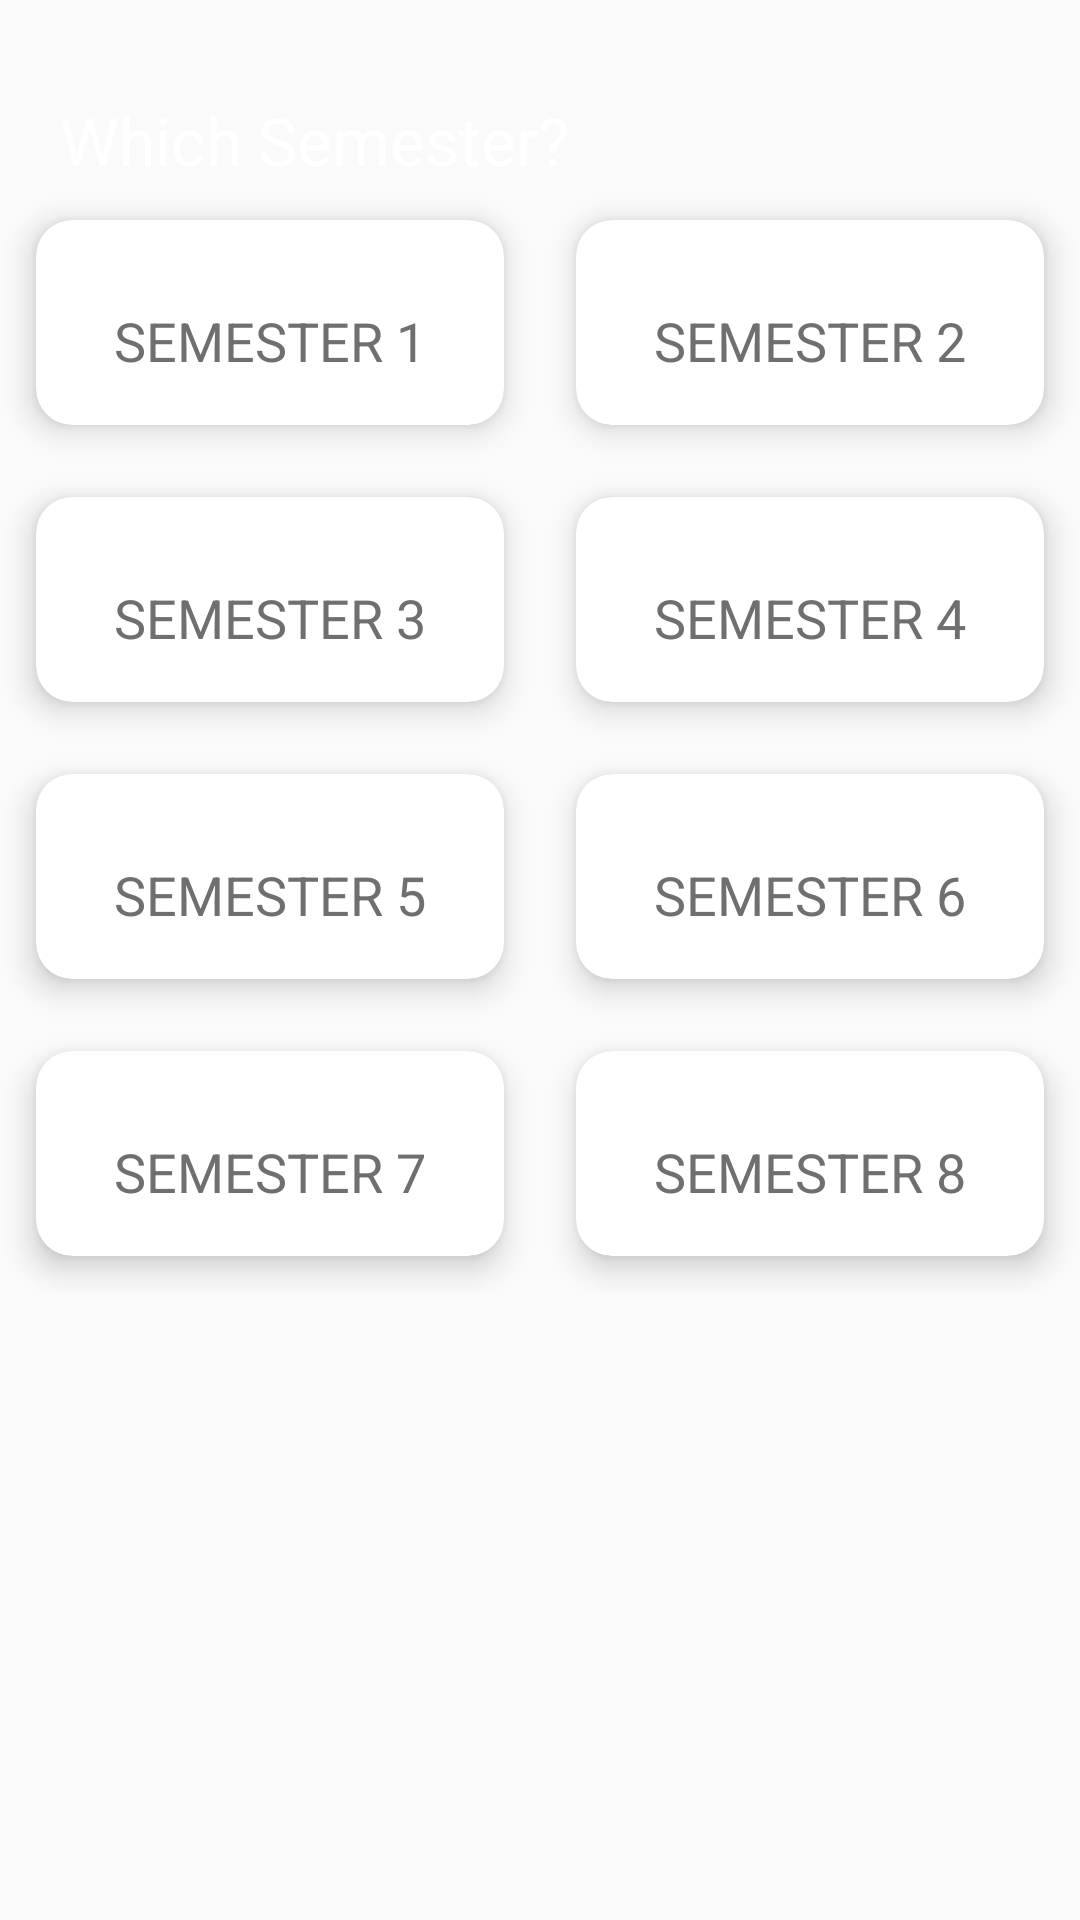

Here is an Android app screen rendered from its layout file. Give the layout XML and the strings, colors and styles it references.
<!-- AndroidManifest.xml: application theme AppTheme -->
<!-- res/layout/activity_semester.xml -->
<?xml version="1.0" encoding="utf-8" ?>
<ScrollView
    xmlns:android="http://schemas.android.com/apk/res/android"
    xmlns:app="http://schemas.android.com/apk/res-auto"
    xmlns:tools="http://schemas.android.com/tools"
    android:layout_width="match_parent"
    android:layout_height="wrap_content"
    android:background="@drawable/bgapps"
    tools:context=".MainActivity"
    >

    <LinearLayout
        android:orientation="vertical"
        android:layout_width="match_parent"
        android:layout_height="wrap_content">

        <RelativeLayout
            android:layout_width="match_parent"
            android:layout_height="match_parent"
            android:layout_marginLeft="20dp"
            android:layout_marginTop="32dp"
            android:layout_marginRight="20dp">

            <TextView
                android:id="@+id/semesterSelect"
                android:layout_width="wrap_content"
                android:layout_height="wrap_content"
                android:text="Which Semester?"
                android:textColor="#FFFFFF"
                android:textSize="22sp" />

        </RelativeLayout>

        <GridLayout
            android:layout_width="match_parent"
            android:layout_height="wrap_content"
            android:alignmentMode="alignMargins"
            android:columnCount="2"
            android:columnOrderPreserved="false"
            android:rowCount="6">

            <android.support.v7.widget.CardView
                android:layout_width="wrap_content"
                android:layout_height="wrap_content"
                android:layout_rowWeight="1"
                android:layout_columnWeight="1"
                android:layout_margin="12dp"
                app:cardCornerRadius="12dp"
                app:cardElevation="6dp">

                <LinearLayout
                    android:id="@+id/linearMechanical"
                    android:layout_width="match_parent"
                    android:layout_height="match_parent"
                    android:gravity="center"
                    android:orientation="vertical"
                    android:padding="16dp">

                    <TextView
                        android:id="@+id/textSEMESTER1"
                        android:layout_width="match_parent"
                        android:layout_height="wrap_content"
                        android:layout_marginTop="12dp"
                        android:text="SEMESTER 1"
                        android:textAlignment="center"
                        android:textColor="#6f6f6f"
                        android:textSize="18sp" />
                </LinearLayout>

            </android.support.v7.widget.CardView>

            <android.support.v7.widget.CardView
                android:layout_width="wrap_content"
                android:layout_height="wrap_content"
                android:layout_rowWeight="1"
                android:layout_columnWeight="1"
                android:layout_margin="12dp"
                app:cardCornerRadius="12dp"
                app:cardElevation="6dp">

                <LinearLayout
                    android:layout_width="match_parent"
                    android:layout_height="match_parent"
                    android:gravity="center"
                    android:orientation="vertical"
                    android:padding="16dp">

                    <TextView
                        android:id="@+id/textSEMESTER2"
                        android:layout_width="match_parent"
                        android:layout_height="wrap_content"
                        android:layout_marginTop="12dp"
                        android:text="SEMESTER 2"
                        android:textAlignment="center"
                        android:textColor="#6f6f6f"
                        android:textSize="18sp" />
                </LinearLayout>

            </android.support.v7.widget.CardView>

            <android.support.v7.widget.CardView
                android:layout_width="wrap_content"
                android:layout_height="wrap_content"
                android:layout_rowWeight="1"
                android:layout_columnWeight="1"
                android:layout_margin="12dp"
                app:cardCornerRadius="12dp"
                app:cardElevation="6dp">

                <LinearLayout
                    android:layout_width="match_parent"
                    android:layout_height="match_parent"
                    android:gravity="center"
                    android:orientation="vertical"
                    android:padding="16dp">

                    <TextView
                        android:id="@+id/textSEMESTER3"
                        android:layout_width="match_parent"
                        android:layout_height="wrap_content"
                        android:layout_marginTop="12dp"
                        android:text="SEMESTER 3"
                        android:textAlignment="center"
                        android:textColor="#6f6f6f"
                        android:textSize="18sp" />
                </LinearLayout>

            </android.support.v7.widget.CardView>

            <android.support.v7.widget.CardView
                android:layout_width="wrap_content"
                android:layout_height="wrap_content"
                android:layout_rowWeight="1"
                android:layout_columnWeight="1"
                android:layout_margin="12dp"
                app:cardCornerRadius="12dp"
                app:cardElevation="6dp">

                <LinearLayout
                    android:layout_width="match_parent"
                    android:layout_height="match_parent"
                    android:gravity="center"
                    android:orientation="vertical"
                    android:padding="16dp">

                    <TextView
                        android:id="@+id/textSEMESTER4"
                        android:layout_width="match_parent"
                        android:layout_height="wrap_content"
                        android:layout_marginTop="12dp"
                        android:text="SEMESTER 4"
                        android:textAlignment="center"
                        android:textColor="#6f6f6f"
                        android:textSize="18sp" />
                </LinearLayout>

            </android.support.v7.widget.CardView>

            <android.support.v7.widget.CardView
                android:layout_width="wrap_content"
                android:layout_height="wrap_content"
                android:layout_rowWeight="1"
                android:layout_columnWeight="1"
                android:layout_margin="12dp"
                app:cardCornerRadius="12dp"
                app:cardElevation="6dp">

                <LinearLayout
                    android:layout_width="match_parent"
                    android:layout_height="match_parent"
                    android:gravity="center"
                    android:orientation="vertical"
                    android:padding="16dp">

                    <TextView
                        android:id="@+id/textSEMESTER5"
                        android:layout_width="match_parent"
                        android:layout_height="wrap_content"
                        android:layout_marginTop="12dp"
                        android:text="SEMESTER 5"
                        android:textAlignment="center"
                        android:textColor="#6f6f6f"
                        android:textSize="18sp" />
                </LinearLayout>

            </android.support.v7.widget.CardView>

            <android.support.v7.widget.CardView
                android:layout_width="wrap_content"
                android:layout_height="wrap_content"
                android:layout_rowWeight="1"
                android:layout_columnWeight="1"
                android:layout_margin="12dp"
                app:cardCornerRadius="12dp"
                app:cardElevation="6dp">

                <LinearLayout
                    android:layout_width="match_parent"
                    android:layout_height="match_parent"
                    android:gravity="center"
                    android:orientation="vertical"
                    android:padding="16dp">



                    <TextView
                        android:id="@+id/textSEMESTER6"
                        android:layout_width="match_parent"
                        android:layout_height="wrap_content"
                        android:layout_marginTop="12dp"
                        android:text="SEMESTER 6"
                        android:textAlignment="center"
                        android:textColor="#6f6f6f"
                        android:textSize="18sp" />
                </LinearLayout>

            </android.support.v7.widget.CardView>

            <android.support.v7.widget.CardView
                android:layout_width="wrap_content"
                android:layout_height="wrap_content"
                android:layout_rowWeight="1"
                android:layout_columnWeight="1"
                android:layout_margin="12dp"
                app:cardCornerRadius="12dp"
                app:cardElevation="6dp">

                <LinearLayout
                    android:layout_width="match_parent"
                    android:layout_height="match_parent"
                    android:gravity="center"
                    android:orientation="vertical"
                    android:padding="16dp">

                    <TextView
                        android:id="@+id/textSEMESTER7"
                        android:layout_width="match_parent"
                        android:layout_height="wrap_content"
                        android:layout_marginTop="12dp"
                        android:text="SEMESTER 7"
                        android:textAlignment="center"
                        android:textColor="#6f6f6f"
                        android:textSize="18sp" />
                </LinearLayout>

            </android.support.v7.widget.CardView>

            <android.support.v7.widget.CardView
                android:layout_width="wrap_content"
                android:layout_height="wrap_content"
                android:layout_rowWeight="1"
                android:layout_columnWeight="1"
                android:layout_margin="12dp"
                app:cardCornerRadius="12dp"
                app:cardElevation="6dp">

                <LinearLayout
                    android:layout_width="match_parent"
                    android:layout_height="match_parent"
                    android:gravity="center"
                    android:orientation="vertical"
                    android:padding="16dp">



                    <TextView
                        android:id="@+id/textSEMESTER8"
                        android:layout_width="match_parent"
                        android:layout_height="wrap_content"
                        android:layout_marginTop="12dp"
                        android:text="SEMESTER 8"
                        android:textAlignment="center"
                        android:textColor="#6f6f6f"
                        android:textSize="18sp" />
                </LinearLayout>

            </android.support.v7.widget.CardView>




        </GridLayout>


    </LinearLayout>

</ScrollView>
<!-- resources referenced by this layout -->
<resources>
  <style name="AppTheme" parent="Theme.AppCompat.Light.NoActionBar">
          
          <item name="colorPrimary">@color/colorPrimary</item>
          <item name="colorPrimaryDark">@color/colorPrimaryDark</item>
          <item name="colorAccent">@color/colorAccent</item>
      </style>
  <color name="colorPrimary">#008577</color>
  <color name="colorPrimaryDark">#00574B</color>
  <color name="colorAccent">#D81B60</color>
</resources>
